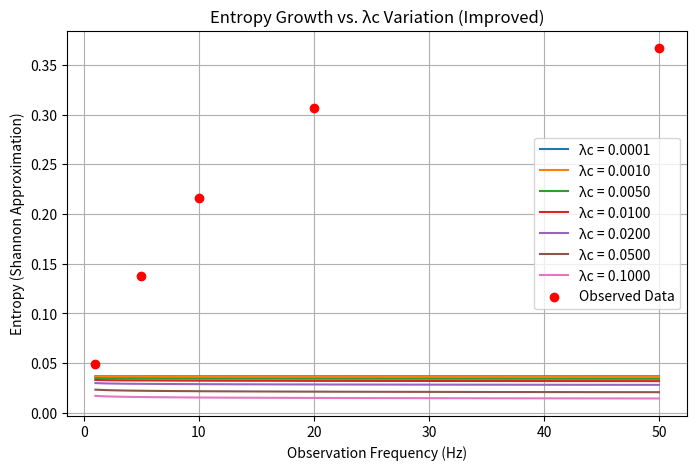

The matplotlib source for this figure:
import numpy as np
import matplotlib.pyplot as plt
from scipy.optimize import curve_fit

# 既存のQZEデータ（観測頻度 vs. 生存確率）
obs_freq = np.array([1, 5, 10, 20, 50])  # Hz
survival_prob = np.array([0.95, 0.85, 0.75, 0.60, 0.40])  # 生存確率

# Shannon エントロピー計算
entropy_values = -survival_prob * np.log(survival_prob)

# λc 依存モデル (収束の矢のエントロピー増加率)
def entropy_lambda_model(f, S0, lambda_c, alpha):
    return S0 / (1 + lambda_c * np.log(1 + alpha * f))

# 初期推定値を変更
initial_guess_lambda = [max(entropy_values), 0.01, 2]  # S0, lambda_c, alpha

# λc 依存モデルのフィッティング
params_lambda, _ = curve_fit(entropy_lambda_model, obs_freq, entropy_values, p0=initial_guess_lambda, maxfev=5000)

# フィッティング結果を取得
S0_lambda, lambda_c_fit, alpha_fit = params_lambda
print(f"Fitted Parameters: S0={S0_lambda}, λc={lambda_c_fit}, α={alpha_fit}")

# さまざまな λc の値を設定
lambda_c_values = [0.0001, 0.001, 0.005, 0.01, 0.02, 0.05, 0.1]

# 周波数の範囲を拡張
freq_range = np.linspace(1, 50, 100)

plt.figure(figsize=(8, 5))

# 各 λc に対してエントロピー変化をプロット
for lambda_c in lambda_c_values:
    entropy_curve = entropy_lambda_model(freq_range, S0_lambda, lambda_c, alpha_fit)
    plt.plot(freq_range, entropy_curve, label=f"λc = {lambda_c:.4f}")

# 観測データもプロット
plt.scatter(obs_freq, entropy_values, color='red', label="Observed Data", zorder=3)

# 軸ラベルとタイトル
plt.xlabel("Observation Frequency (Hz)")
plt.ylabel("Entropy (Shannon Approximation)")
plt.title("Entropy Growth vs. λc Variation (Improved)")
plt.legend()
plt.grid()

# グラフを表示
plt.show()
